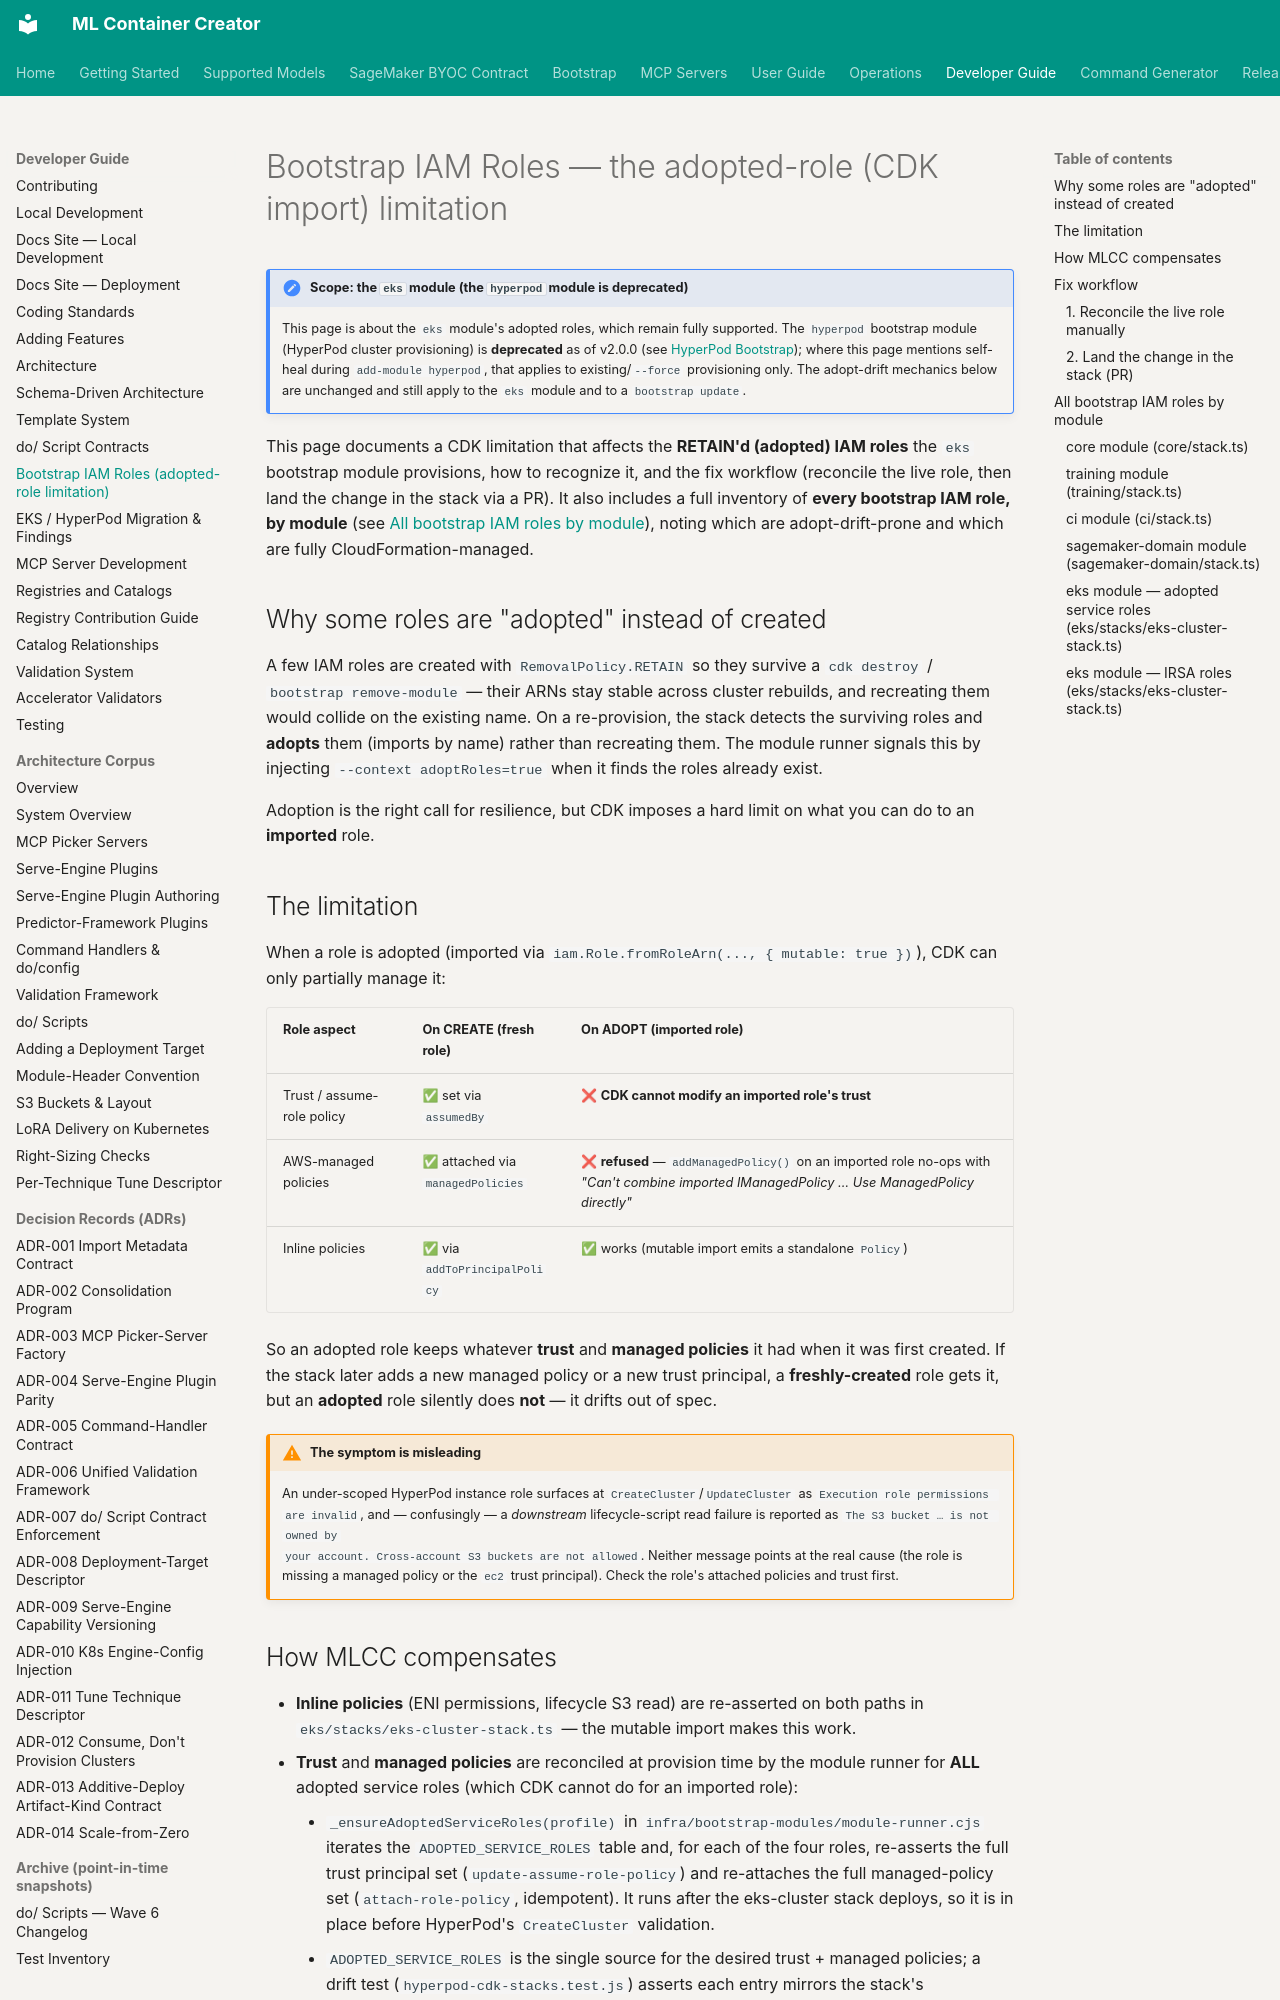

repository: awslabs/ml-container-creator · page: dev/bootstrap-iam-roles/index.html · generator: mkdocs

# Bootstrap IAM Roles — the adopted-role (CDK import) limitation

!!! note "Scope: the `eks` module (the `hyperpod` module is deprecated)"
    This page is about the `eks` module's adopted roles, which remain fully supported. The
    `hyperpod` bootstrap module (HyperPod cluster provisioning) is **deprecated** as of v2.0.0
    (see [HyperPod Bootstrap](../hyperpod-bootstrap.md)); where this page mentions self-heal
    during `add-module hyperpod`, that applies to existing/`--force` provisioning only. The
    adopt-drift mechanics below are unchanged and still apply to the `eks` module and to a
    `bootstrap update`.

This page documents a CDK limitation that affects the **RETAIN'd (adopted) IAM
roles** the `eks` bootstrap module provisions, how to recognize it, and the fix
workflow (reconcile the live role, then land the change in the stack via a PR). It
also includes a full inventory of **every bootstrap IAM role, by module** (see
[All bootstrap IAM roles by module](#all-bootstrap-iam-roles-by-module)), noting
which are adopt-drift-prone and which are fully CloudFormation-managed.

## Why some roles are "adopted" instead of created

A few IAM roles are created with `RemovalPolicy.RETAIN` so they survive a
`cdk destroy` / `bootstrap remove-module` — their ARNs stay stable across cluster
rebuilds, and recreating them would collide on the existing name. On a
re-provision, the stack detects the surviving roles and **adopts** them (imports
by name) rather than recreating them. The module runner signals this by injecting
`--context adoptRoles=true` when it finds the roles already exist.

Adoption is the right call for resilience, but CDK imposes a hard limit on what
you can do to an **imported** role.

## The limitation

When a role is adopted (imported via `iam.Role.fromRoleArn(..., { mutable: true })`),
CDK can only partially manage it:

| Role aspect | On CREATE (fresh role) | On ADOPT (imported role) |
|---|---|---|
| Trust / assume-role policy | ✅ set via `assumedBy` | ❌ **CDK cannot modify an imported role's trust** |
| AWS-managed policies | ✅ attached via `managedPolicies` | ❌ **refused** — `addManagedPolicy()` on an imported role no-ops with *"Can't combine imported IManagedPolicy … Use ManagedPolicy directly"* |
| Inline policies | ✅ via `addToPrincipalPolicy` | ✅ works (mutable import emits a standalone `Policy`) |

So an adopted role keeps whatever **trust** and **managed policies** it had when it
was first created. If the stack later adds a new managed policy or a new trust
principal, a **freshly-created** role gets it, but an **adopted** role silently
does **not** — it drifts out of spec.

!!! warning "The symptom is misleading"
    An under-scoped HyperPod instance role surfaces at `CreateCluster`/`UpdateCluster`
    as `Execution role permissions are invalid`, and — confusingly — a *downstream*
    lifecycle-script read failure is reported as `The S3 bucket … is not owned by
    your account. Cross-account S3 buckets are not allowed`. Neither message points
    at the real cause (the role is missing a managed policy or the `ec2` trust
    principal). Check the role's attached policies and trust first.
